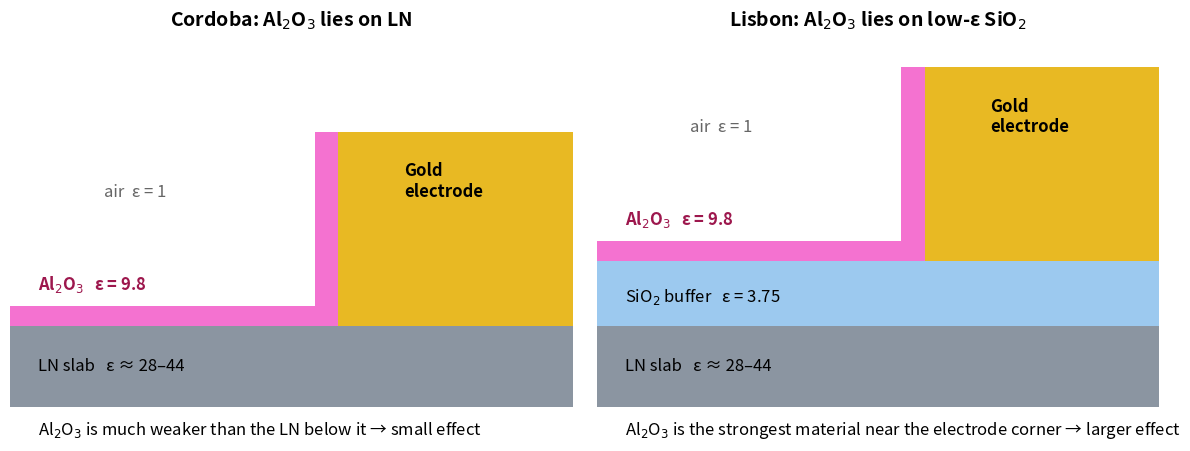

Python code for this plot: (Note: this script raises an exception after producing the figure.)
import matplotlib
matplotlib.use("Agg")
import matplotlib.pyplot as plt
from matplotlib.patches import Rectangle, FancyArrowPatch
LN, OX, AU, AL = "#8b95a1", "#9cc9ef", "#e8b923", "#f472d0"
fig, axs = plt.subplots(1, 2, figsize=(13, 4.6))
def panel(ax, buf, title):
    yb = 0.0; ys = 1.0
    ax.add_patch(Rectangle((0, 0), 6, ys, fc=LN, ec="none"))
    ax.text(0.3, 0.45, "LN slab   ε ≈ 28–44", fontsize=12)
    y0 = ys
    if buf:
        ax.add_patch(Rectangle((0, ys), 6, 0.8, fc=OX, ec="none")); ax.text(0.3, ys + 0.3, "SiO$_2$ buffer   ε = 3.75", fontsize=12); y0 = ys + 0.8
    ax.add_patch(Rectangle((3.5, y0), 2.5, 2.4, fc=AU, ec="none")); ax.text(4.2, y0 + 1.6, "Gold\nelectrode", fontsize=12, weight="bold")
    ax.add_patch(Rectangle((0, y0), 3.5, 0.25, fc=AL, ec="none")); ax.add_patch(Rectangle((3.25, y0 + 0.25), 0.25, 2.15, fc=AL, ec="none"))
    ax.text(0.3, y0 + 0.45, "Al$_2$O$_3$   ε = 9.8", fontsize=12, color="#9d174d", weight="bold")
    ax.text(1.0, y0 + 1.6, "air  ε = 1", fontsize=12, color="0.4")
    ax.set_xlim(0, 6); ax.set_ylim(0, 4.6); ax.axis("off"); ax.set_title(title, fontsize=14, weight="bold")
panel(axs[0], False, "Cordoba: Al$_2$O$_3$ lies on LN")
panel(axs[1], True, "Lisbon: Al$_2$O$_3$ lies on low-ε SiO$_2$")
axs[0].text(0.3, -0.35, "Al$_2$O$_3$ is much weaker than the LN below it → small effect", fontsize=12, transform=axs[0].transData)
axs[1].text(0.3, -0.35, "Al$_2$O$_3$ is the strongest material near the electrode corner → larger effect", fontsize=12)
fig.tight_layout(); fig.savefig("figs/mechanism.png", dpi=180)
